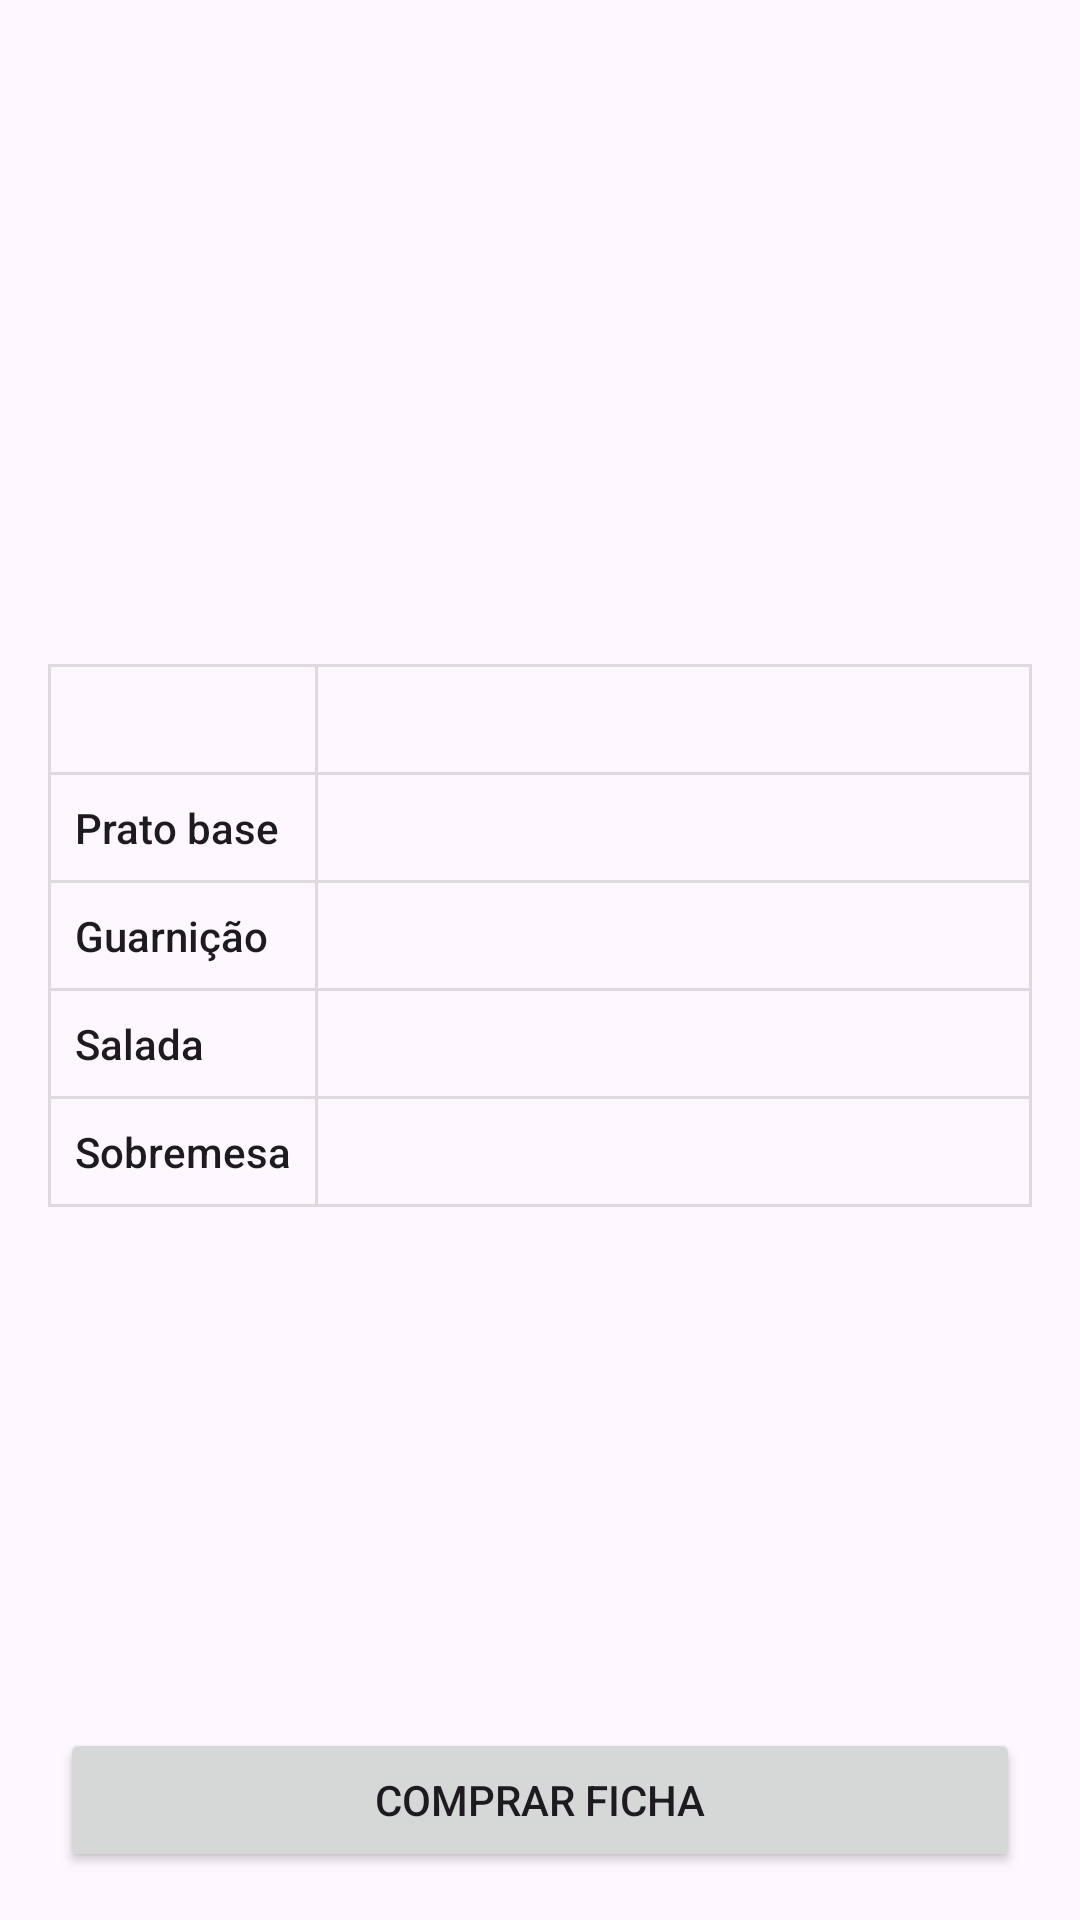

The Android layout XML behind this screen, and the referenced resources:
<!-- AndroidManifest.xml: application theme Theme.Trabalhotsi2 -->
<!-- res/layout/activity_dish.xml -->
<?xml version="1.0" encoding="utf-8"?>
<androidx.constraintlayout.widget.ConstraintLayout xmlns:android="http://schemas.android.com/apk/res/android"
    xmlns:app="http://schemas.android.com/apk/res-auto"
    xmlns:tools="http://schemas.android.com/tools"
    android:id="@+id/dishConstraintLayout"
    android:layout_width="match_parent"
    android:layout_height="match_parent"
    tools:context=".dishes.DishActivity">

    <TextView
        android:id="@+id/dishTypeText"
        android:layout_width="wrap_content"
        android:layout_height="wrap_content"
        android:layout_marginStart="16dp"
        android:layout_marginTop="16dp"
        android:textAppearance="@style/TextAppearance.AppCompat.Large"
        app:layout_constraintStart_toStartOf="parent"
        app:layout_constraintTop_toTopOf="parent" />

    <ImageView
        android:id="@+id/dishImageView"
        android:layout_width="0dp"
        android:layout_height="128dp"
        android:layout_marginStart="16dp"
        android:layout_marginTop="24dp"
        android:layout_marginEnd="16dp"
        android:contentDescription="@string/dish_image_description"
        android:scaleType="centerCrop"
        app:layout_constraintEnd_toEndOf="parent"
        app:layout_constraintStart_toStartOf="parent"
        app:layout_constraintTop_toBottomOf="@+id/dishTypeText"
        tools:srcCompat="@tools:sample/backgrounds/scenic" />

    <Button
        android:id="@+id/buyTicketButton"
        android:layout_width="320dp"
        android:layout_height="wrap_content"
        android:layout_marginStart="16dp"
        android:layout_marginEnd="16dp"
        android:layout_marginBottom="16dp"
        android:text="@string/buy_ticket"
        app:layout_constraintBottom_toBottomOf="parent"
        app:layout_constraintEnd_toEndOf="parent"
        app:layout_constraintStart_toStartOf="parent" />

    <ScrollView
        android:layout_width="0dp"
        android:layout_height="0dp"
        android:layout_marginStart="16dp"
        android:layout_marginTop="24dp"
        android:layout_marginEnd="16dp"
        android:layout_marginBottom="24dp"
        app:layout_constraintBottom_toTopOf="@+id/buyTicketButton"
        app:layout_constraintEnd_toEndOf="parent"
        app:layout_constraintStart_toStartOf="parent"
        app:layout_constraintTop_toBottomOf="@+id/dishImageView">

        <TableLayout
            android:layout_width="match_parent"
            android:layout_height="wrap_content"
            android:divider="?android:attr/listDivider"
            android:showDividers="middle|beginning|end">

            <TableRow
                android:layout_width="match_parent"
                android:layout_height="match_parent"
                android:divider="?android:attr/listDivider"
                android:showDividers="middle|beginning|end">

                <TextView
                    android:id="@+id/dishTypeTableText"
                    android:layout_width="wrap_content"
                    android:layout_height="wrap_content"
                    android:padding="8dp"
                    android:textAppearance="@style/TextAppearance.AppCompat.Body2" />

                <TextView
                    android:id="@+id/dishTitleText"
                    android:layout_width="wrap_content"
                    android:layout_height="wrap_content"
                    android:layout_weight="1"
                    android:padding="8dp"
                    android:textAppearance="@style/TextAppearance.AppCompat.Body1" />
            </TableRow>

            <TableRow
                android:layout_width="match_parent"
                android:layout_height="match_parent"
                android:divider="?android:attr/listDivider"
                android:showDividers="middle|beginning|end">

                <TextView
                    android:layout_width="wrap_content"
                    android:layout_height="wrap_content"
                    android:padding="8dp"
                    android:text="@string/base_dish"
                    android:textAppearance="@style/TextAppearance.AppCompat.Body2" />

                <TextView
                    android:id="@+id/baseDishText"
                    android:layout_width="wrap_content"
                    android:layout_height="wrap_content"
                    android:layout_weight="1"
                    android:padding="8dp"
                    android:textAppearance="@style/TextAppearance.AppCompat.Body1" />
            </TableRow>

            <TableRow
                android:layout_width="match_parent"
                android:layout_height="match_parent"
                android:divider="?android:attr/listDivider"
                android:showDividers="middle|beginning|end">

                <TextView
                    android:layout_width="wrap_content"
                    android:layout_height="wrap_content"
                    android:padding="8dp"
                    android:text="@string/garnish"
                    android:textAppearance="@style/TextAppearance.AppCompat.Body2" />

                <TextView
                    android:id="@+id/garnishText"
                    android:layout_width="wrap_content"
                    android:layout_height="wrap_content"
                    android:layout_weight="1"
                    android:padding="8dp"
                    android:textAppearance="@style/TextAppearance.AppCompat.Body1" />
            </TableRow>

            <TableRow
                android:layout_width="match_parent"
                android:layout_height="match_parent"
                android:divider="?android:attr/listDivider"
                android:showDividers="middle|beginning|end">

                <TextView
                    android:layout_width="wrap_content"
                    android:layout_height="wrap_content"
                    android:padding="8dp"
                    android:text="@string/salad"
                    android:textAppearance="@style/TextAppearance.AppCompat.Body2" />

                <TextView
                    android:id="@+id/saladText"
                    android:layout_width="wrap_content"
                    android:layout_height="wrap_content"
                    android:layout_weight="1"
                    android:padding="8dp"
                    android:textAppearance="@style/TextAppearance.AppCompat.Body1" />

            </TableRow>

            <TableRow
                android:layout_width="match_parent"
                android:layout_height="match_parent"
                android:divider="?android:attr/listDivider"
                android:showDividers="middle|beginning|end">

                <TextView
                    android:layout_width="wrap_content"
                    android:layout_height="wrap_content"
                    android:padding="8dp"
                    android:text="@string/dessert"
                    android:textAppearance="@style/TextAppearance.AppCompat.Body2" />

                <TextView
                    android:id="@+id/dessertText"
                    android:layout_width="wrap_content"
                    android:layout_height="wrap_content"
                    android:layout_weight="1"
                    android:padding="8dp"
                    android:textAppearance="@style/TextAppearance.AppCompat.Body1" />
            </TableRow>
        </TableLayout>
    </ScrollView>
</androidx.constraintlayout.widget.ConstraintLayout>
<!-- resources referenced by this layout -->
<resources>
  <string name="base_dish">Prato base</string>
  <string name="buy_ticket">Comprar ficha</string>
  <string name="dessert">Sobremesa</string>
  <string name="dish_image_description">Imagem do prato</string>
  <string name="garnish">Guarnição</string>
  <string name="salad">Salada</string>
  <style name="Theme.Trabalhotsi2" parent="Base.Theme.Trabalhotsi2" />
  <style name="Base.Theme.Trabalhotsi2" parent="Theme.Material3.DayNight.NoActionBar">
          
          
      </style>
</resources>
